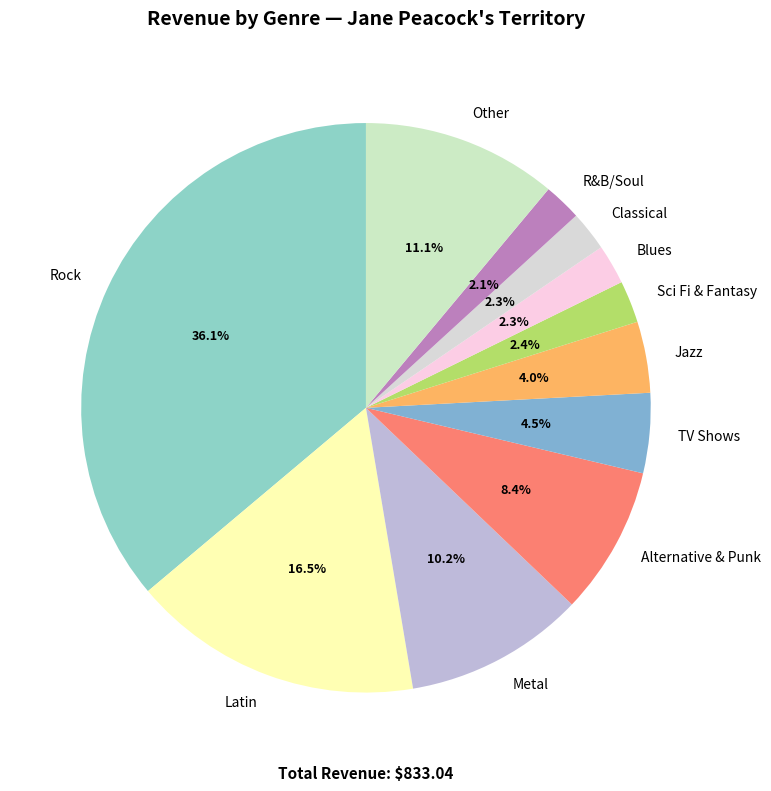

Here is the Python script that generated this plot: (Note: this script raises an exception after producing the figure.)
import matplotlib
matplotlib.use('Agg')
import matplotlib.pyplot as plt

# Revenue by genre data
genres = [
    'Rock', 'Latin', 'Metal', 'Alternative & Punk', 'TV Shows', 'Jazz',
    'Sci Fi & Fantasy', 'Blues', 'Classical', 'R&B/Soul', 'Drama',
    'Reggae', 'Comedy', 'Alternative', 'Bossa Nova', 'Hip Hop/Rap',
    'Electronica/Dance', 'Science Fiction', 'Soundtrack', 'World',
    'Rock And Roll', 'Pop', 'Easy Listening'
]

revenues = [
    300.96, 137.61, 85.14, 70.29, 37.81, 33.66,
    19.90, 18.81, 18.81, 17.82, 15.92,
    12.87, 11.94, 9.90, 8.91, 7.92,
    5.94, 3.98, 3.96, 3.96,
    2.97, 1.98, 1.98
]

# Create pie chart - only show top genres, group rest as "Other"
# Let's show top 10 and group the rest
top_n = 10
top_genres = genres[:top_n]
top_revenues = revenues[:top_n]
other_revenue = sum(revenues[top_n:])

chart_genres = top_genres + ['Other']
chart_revenues = top_revenues + [other_revenue]

# Colors
colors = plt.cm.Set3(range(len(chart_genres)))

fig, ax = plt.subplots(figsize=(10, 8))
wedges, texts, autotexts = ax.pie(
    chart_revenues,
    labels=chart_genres,
    autopct='%1.1f%%',
    startangle=90,
    colors=colors,
    textprops={'fontsize': 10}
)

# Make percentage text bold
for autotext in autotexts:
    autotext.set_fontweight('bold')
    autotext.set_fontsize(9)

ax.set_title('Revenue by Genre — Jane Peacock\'s Territory', fontsize=14, fontweight='bold', pad=20)

# Add total revenue annotation
ax.text(0, -1.3, f'Total Revenue: $833.04', ha='center', fontsize=11, fontweight='bold')

plt.tight_layout()
plt.savefig('/outputs/territory_chart-2026-11-03T18-05-39.png', dpi=150, bbox_inches='tight')
plt.close()
print("Chart saved successfully!")
